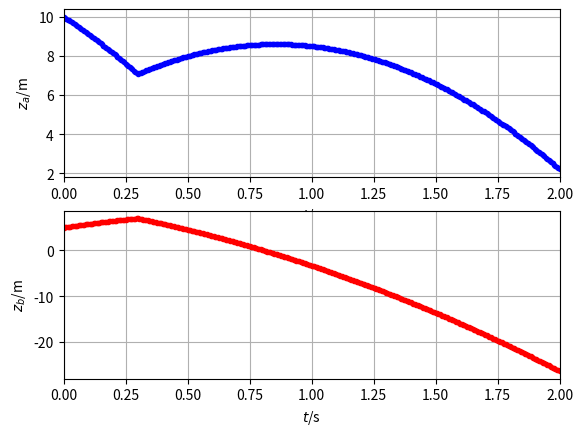

Write the Python code that produced this figure.
### Numerical simulation of object motion with gravity
## Coordinates (t, x, y, z)
from matplotlib.pyplot import *
from numpy import *
from numpy.linalg import norm
from numpy import array as vector
import matplotlib.pyplot as plt

## Constants
ma = 0.06 # kg: mass-energy object a
mb = 0.06 # kg: mass-energy object b
g = 9.8 # N/kg: gravitational acceleration
k = 10 # elastic constant
d = 0.07 # m: distance between centres of objects

## Initial conditions
t = 0 # s: initial time
ra = vector([0, 0, 10]) # m: initial position vector a
rb = vector([0, 0, 5]) # m: initial position vector b
Pa = vector([0, 0, -0.5]) # N s: initial momentum vector a
Pb = vector([0, 0, 0.5]) # N s: initial momentum vector b

## Boundary conditions
Ga = -ma * g * vector([0, 0, 1]) # N: momentum supply object a
Gb = -mb * g * vector([0, 0, 1]) # N: momentum supply object b

## Time-iteration parameters
t1 = 2 # s: final time
dt = 0.00001 # s: time step #@

## Plotting
dtplot = t1/360 # time interval between plots
tplot = dtplot # time for next plot
figure
subplot(2, 1, 1); plot(t, ra[2], '.b')
xlim([0, t1])
xlabel('${\it t}$/s'); ylabel('${\it z_a}$/m')
grid(True); 
subplot(2, 1, 2); plot(t, rb[2], '.r')
xlim([0, t1])
xlabel('${\it t}$/s'); ylabel('${\it z_b}$/m')
grid(True);  #@

## Numerical time integration
while t < t1:
  ## constitutive relations
  va = Pa / ma
  vb = Pb / mb
  ## const. relation for Fa
  if norm(ra - rb) > d:
    Fa = vector([0, 0, 0])
  else:
    Fa = k * (ra - rb) / norm(ra - rb)**2
  Fb = -Fa # principle of symmetry of flux

  ## step forward in time with balance laws
  t = t + dt
  Pa = Pa + (Fa + Ga) * dt
  ra = ra + va * dt
  Pb = Pb + (Fb + Gb) * dt
  rb = rb + vb * dt #@

  ## plot
  if t > tplot:
    subplot(2, 1, 1); plot(t, ra[2], '.b')
    subplot(2, 1, 2); plot(t, rb[2], '.r')
    tplot = tplot + dtplot

plt.show()
